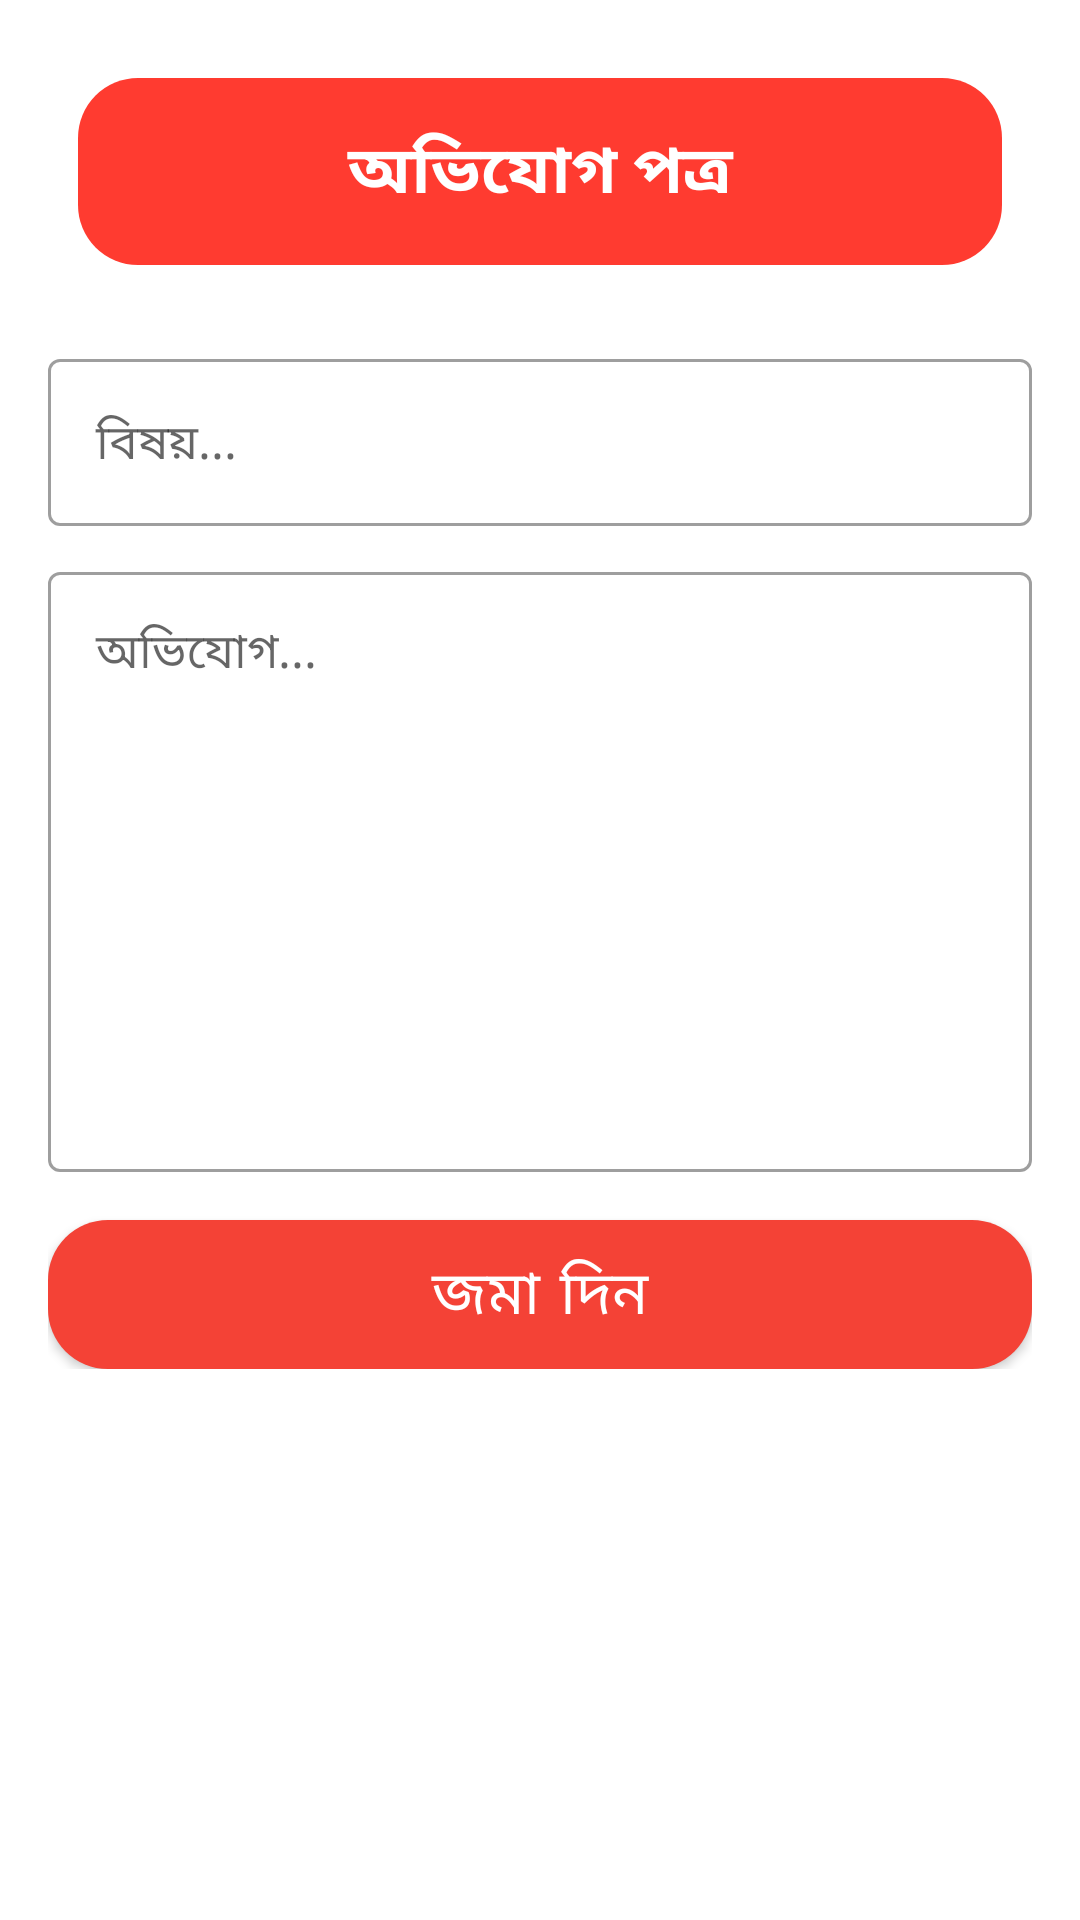

This screen was rendered from an Android layout file. Write that file and the resources it references.
<!-- AndroidManifest.xml: application theme Theme.SHCLearingApp -->
<!-- res/layout/activity_contact_form.xml -->
<?xml version="1.0" encoding="utf-8"?>
<ScrollView xmlns:android="http://schemas.android.com/apk/res/android"
    xmlns:app="http://schemas.android.com/apk/res-auto"
    xmlns:tools="http://schemas.android.com/tools"
    android:layout_width="match_parent"
    android:layout_height="match_parent"
    android:focusableInTouchMode="true"
    tools:context=".contact.ContactForm">

    <LinearLayout
        android:layout_width="match_parent"
        android:layout_height="match_parent"
        android:focusableInTouchMode="true"
        android:orientation="vertical"
        android:padding="16dp">


        <TextView
            android:layout_width="match_parent"
            android:layout_height="match_parent"
            android:layout_margin="10dp"
            android:layout_marginLeft="10dp"
            android:layout_marginRight="10dp"
            android:layout_marginBottom="10dp"
            android:background="@drawable/bannder_bg"
            android:gravity="center"
            android:padding="15dp"
            android:paddingBottom="20dp"
            android:text="অভিযোগ পত্র"
            android:textAllCaps="true"
            android:textColor="@color/white"
            android:textSize="22sp"
            android:textStyle="bold" />


        <com.google.android.material.textfield.TextInputLayout
            style="@style/Widget.MaterialComponents.TextInputLayout.OutlinedBox"
            android:layout_width="match_parent"
            android:layout_height="match_parent"
            android:layout_marginTop="16dp">

            <com.google.android.material.textfield.TextInputEditText
                android:id="@+id/Name"
                android:layout_width="match_parent"
                android:layout_height="wrap_content"
                android:hint="বিষয়..."
                android:inputType="text" />
        </com.google.android.material.textfield.TextInputLayout>

        
        
        
        
        

        
        
        
        
        
        
        


        <com.google.android.material.textfield.TextInputLayout
            style="@style/Widget.MaterialComponents.TextInputLayout.OutlinedBox"
            android:layout_width="match_parent"
            android:layout_height="match_parent"
            android:layout_marginTop="10dp">

            <com.google.android.material.textfield.TextInputEditText
                android:id="@+id/Contact"
                android:layout_width="match_parent"
                android:layout_height="200dp"
                android:gravity="top"
                android:hint="অভিযোগ..." />
        </com.google.android.material.textfield.TextInputLayout>


        <com.google.android.material.button.MaterialButton
            android:id="@+id/addBtn"
            android:layout_width="match_parent"
            android:layout_height="wrap_content"
            android:layout_marginTop="16dp"
            android:background="@drawable/bannder_bg"
            android:text="জমা দিন"
            android:textAllCaps="false"
            android:textSize="20sp" />


    </LinearLayout>

</ScrollView>
<!-- resources referenced by this layout -->
<resources>
  <color name="white">#FFFFFFFF</color>
  <!-- drawable bannder_bg (drawable) -->
  <?xml version="1.0" encoding="utf-8"?>
  <shape xmlns:android="http://schemas.android.com/apk/res/android"
      android:shape="rectangle">
  
      <solid android:color="@color/card_red" />
      <corners android:radius="20sp" />
  
  </shape>
  <style name="Theme.SHCLearingApp" parent="Theme.MaterialComponents.Light.NoActionBar">
  
          <item name="fontFamily">@font/bangla</item>
  
          <item name="colorPrimary">@color/red</item>
          <item name="colorPrimaryVariant">@color/red</item>
          <item name="colorOnPrimary">@color/white</item>
  
          <item name="android:statusBarColor" tools:targetApi="l">?attr/colorPrimaryVariant</item>
          
  
      </style>
  <color name="card_red">#FF3B30</color>
  <color name="red">#f44236</color>
</resources>
